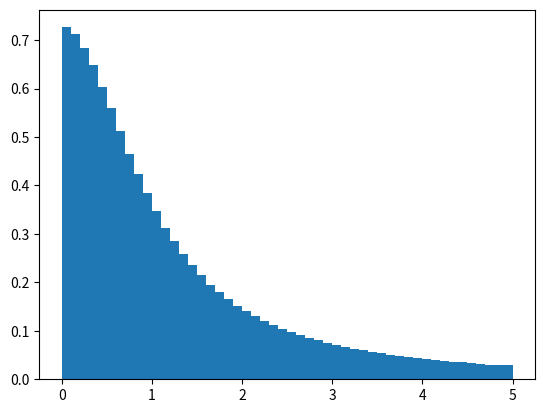

The matplotlib source for this figure:
import matplotlib.pyplot as plt
import numpy as np

y = np.random.standard_cauchy(size=10**7)

plt.hist(y,
         range=(0,5),
         bins=50,
         density=True
         )
plt.show()
